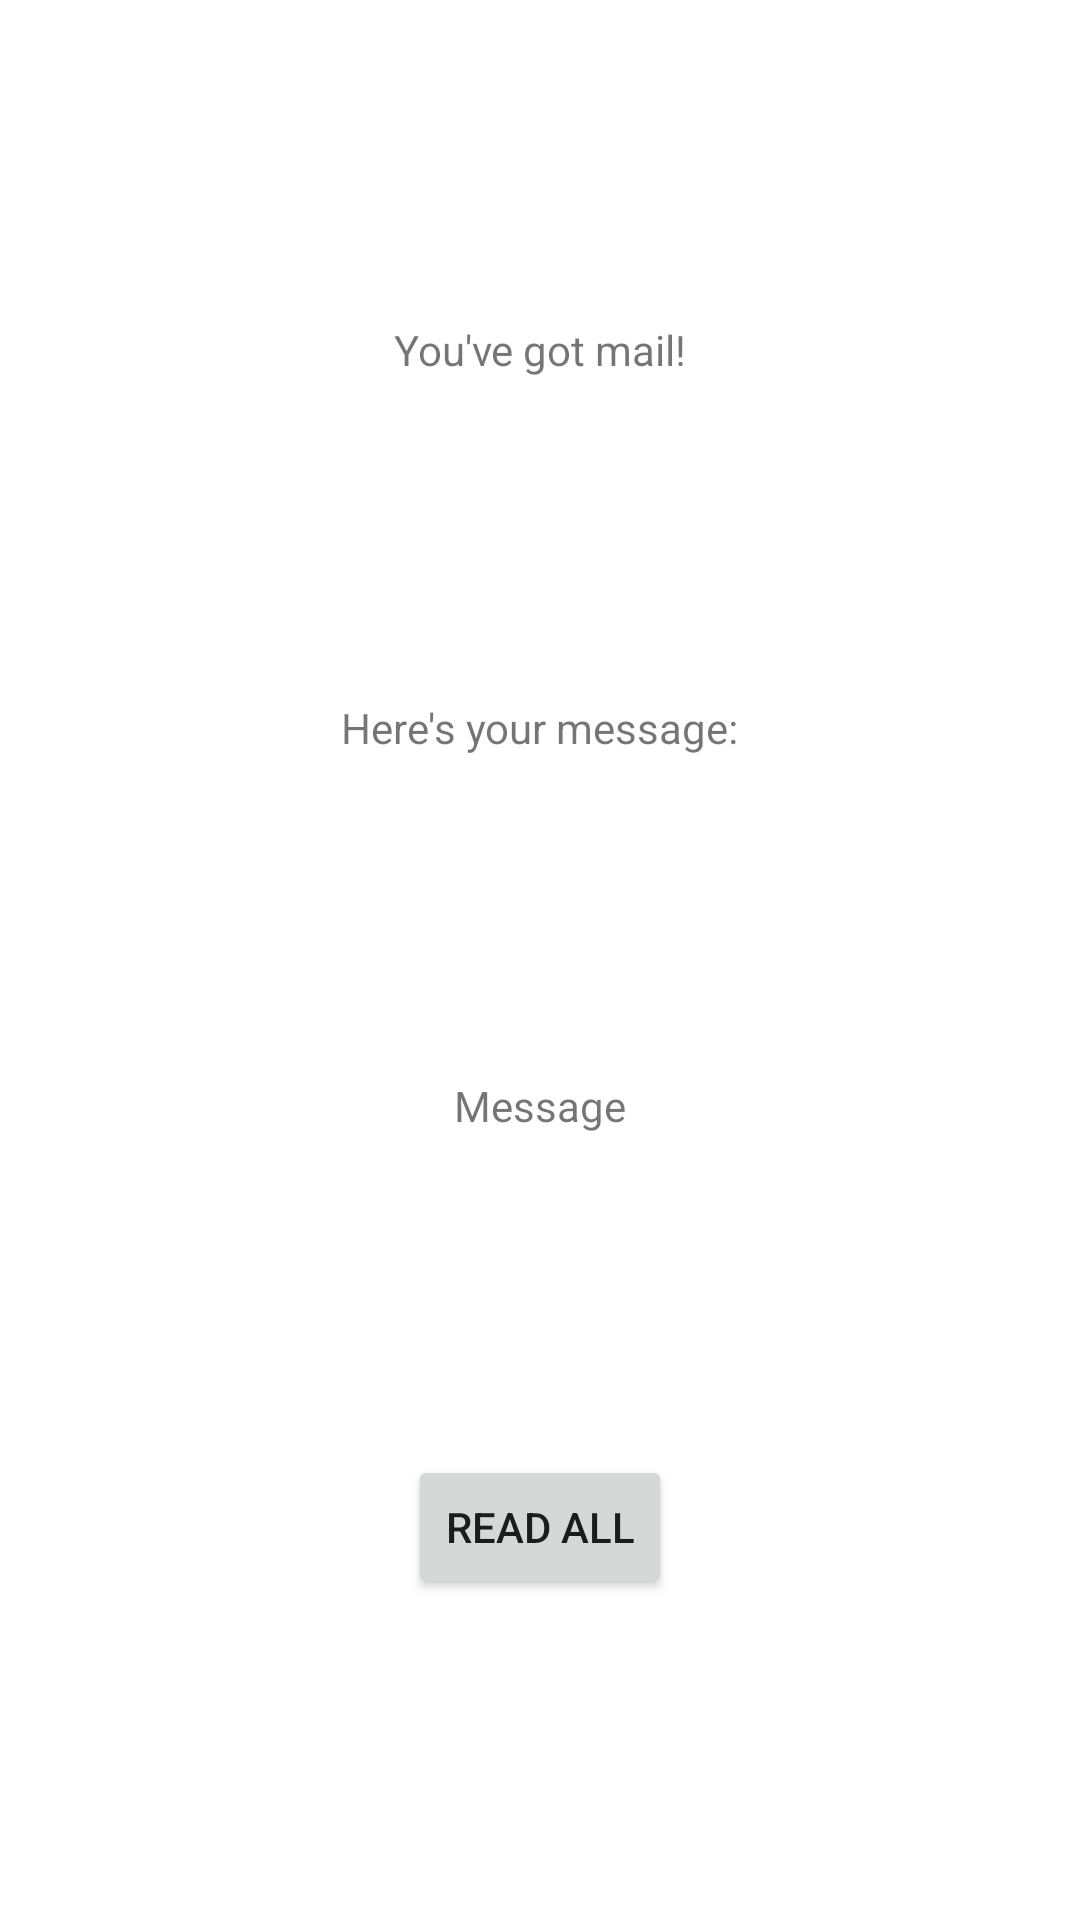

Android layout source for this screen:
<!-- AndroidManifest.xml: application theme Theme.AndroidLifeCycle_Homework -->
<!-- res/layout/fragment_receiver.xml -->
<?xml version="1.0" encoding="utf-8"?>
<androidx.constraintlayout.widget.ConstraintLayout xmlns:android="http://schemas.android.com/apk/res/android"
    xmlns:app="http://schemas.android.com/apk/res-auto"
    xmlns:tools="http://schemas.android.com/tools"
    android:layout_width="match_parent"
    android:layout_height="match_parent"
    tools:context=".ReceiverFragment">


    <TextView
        android:id="@+id/textView2"
        android:layout_width="wrap_content"
        android:layout_height="wrap_content"
        android:text="Here's your message:"
        app:layout_constraintBottom_toTopOf="@+id/messageReceived"
        app:layout_constraintEnd_toEndOf="parent"
        app:layout_constraintHorizontal_bias="0.5"
        app:layout_constraintStart_toStartOf="parent"
        app:layout_constraintTop_toBottomOf="@+id/textView" />

    <TextView
        android:id="@+id/messageReceived"
        android:layout_width="wrap_content"
        android:layout_height="wrap_content"
        android:text="Message"
        app:layout_constraintBottom_toTopOf="@+id/buttonReadAll"
        app:layout_constraintEnd_toEndOf="parent"
        app:layout_constraintHorizontal_bias="0.5"
        app:layout_constraintStart_toStartOf="parent"
        app:layout_constraintTop_toBottomOf="@+id/textView2" />

    <TextView
        android:id="@+id/textView"
        android:layout_width="wrap_content"
        android:layout_height="wrap_content"
        android:text="You've got mail!"
        app:layout_constraintBottom_toTopOf="@+id/textView2"
        app:layout_constraintEnd_toEndOf="parent"
        app:layout_constraintHorizontal_bias="0.5"
        app:layout_constraintStart_toStartOf="parent"
        app:layout_constraintTop_toTopOf="parent"
        app:layout_constraintVertical_bias="0.172" />

    <Button
        android:id="@+id/buttonReadAll"
        android:layout_width="wrap_content"
        android:layout_height="wrap_content"
        android:text="Read all"
        app:layout_constraintBottom_toBottomOf="parent"
        app:layout_constraintEnd_toEndOf="parent"
        app:layout_constraintHorizontal_bias="0.5"
        app:layout_constraintStart_toStartOf="parent"
        app:layout_constraintTop_toBottomOf="@+id/messageReceived" />

</androidx.constraintlayout.widget.ConstraintLayout>
<!-- resources referenced by this layout -->
<resources>
  <style name="Theme.AndroidLifeCycle_Homework" parent="Theme.MaterialComponents.DayNight.DarkActionBar">
          
          <item name="colorPrimary">@color/purple_500</item>
          <item name="colorPrimaryVariant">@color/purple_700</item>
          <item name="colorOnPrimary">@color/white</item>
          
          <item name="colorSecondary">@color/teal_200</item>
          <item name="colorSecondaryVariant">@color/teal_700</item>
          <item name="colorOnSecondary">@color/black</item>
          
          <item name="android:statusBarColor" tools:targetApi="l">?attr/colorPrimaryVariant</item>
          
      </style>
  <!-- not gathered from this repository: default colours our renderer supplied (Android Studio template values) -->
  <color name="purple_500">#FF6200EE</color>
  <color name="purple_700">#FF3700B3</color>
  <color name="teal_200">#FF03DAC5</color>
  <color name="teal_700">#FF018786</color>
  <color name="black">#FF000000</color>
  <color name="white">#FFFFFFFF</color>
</resources>
